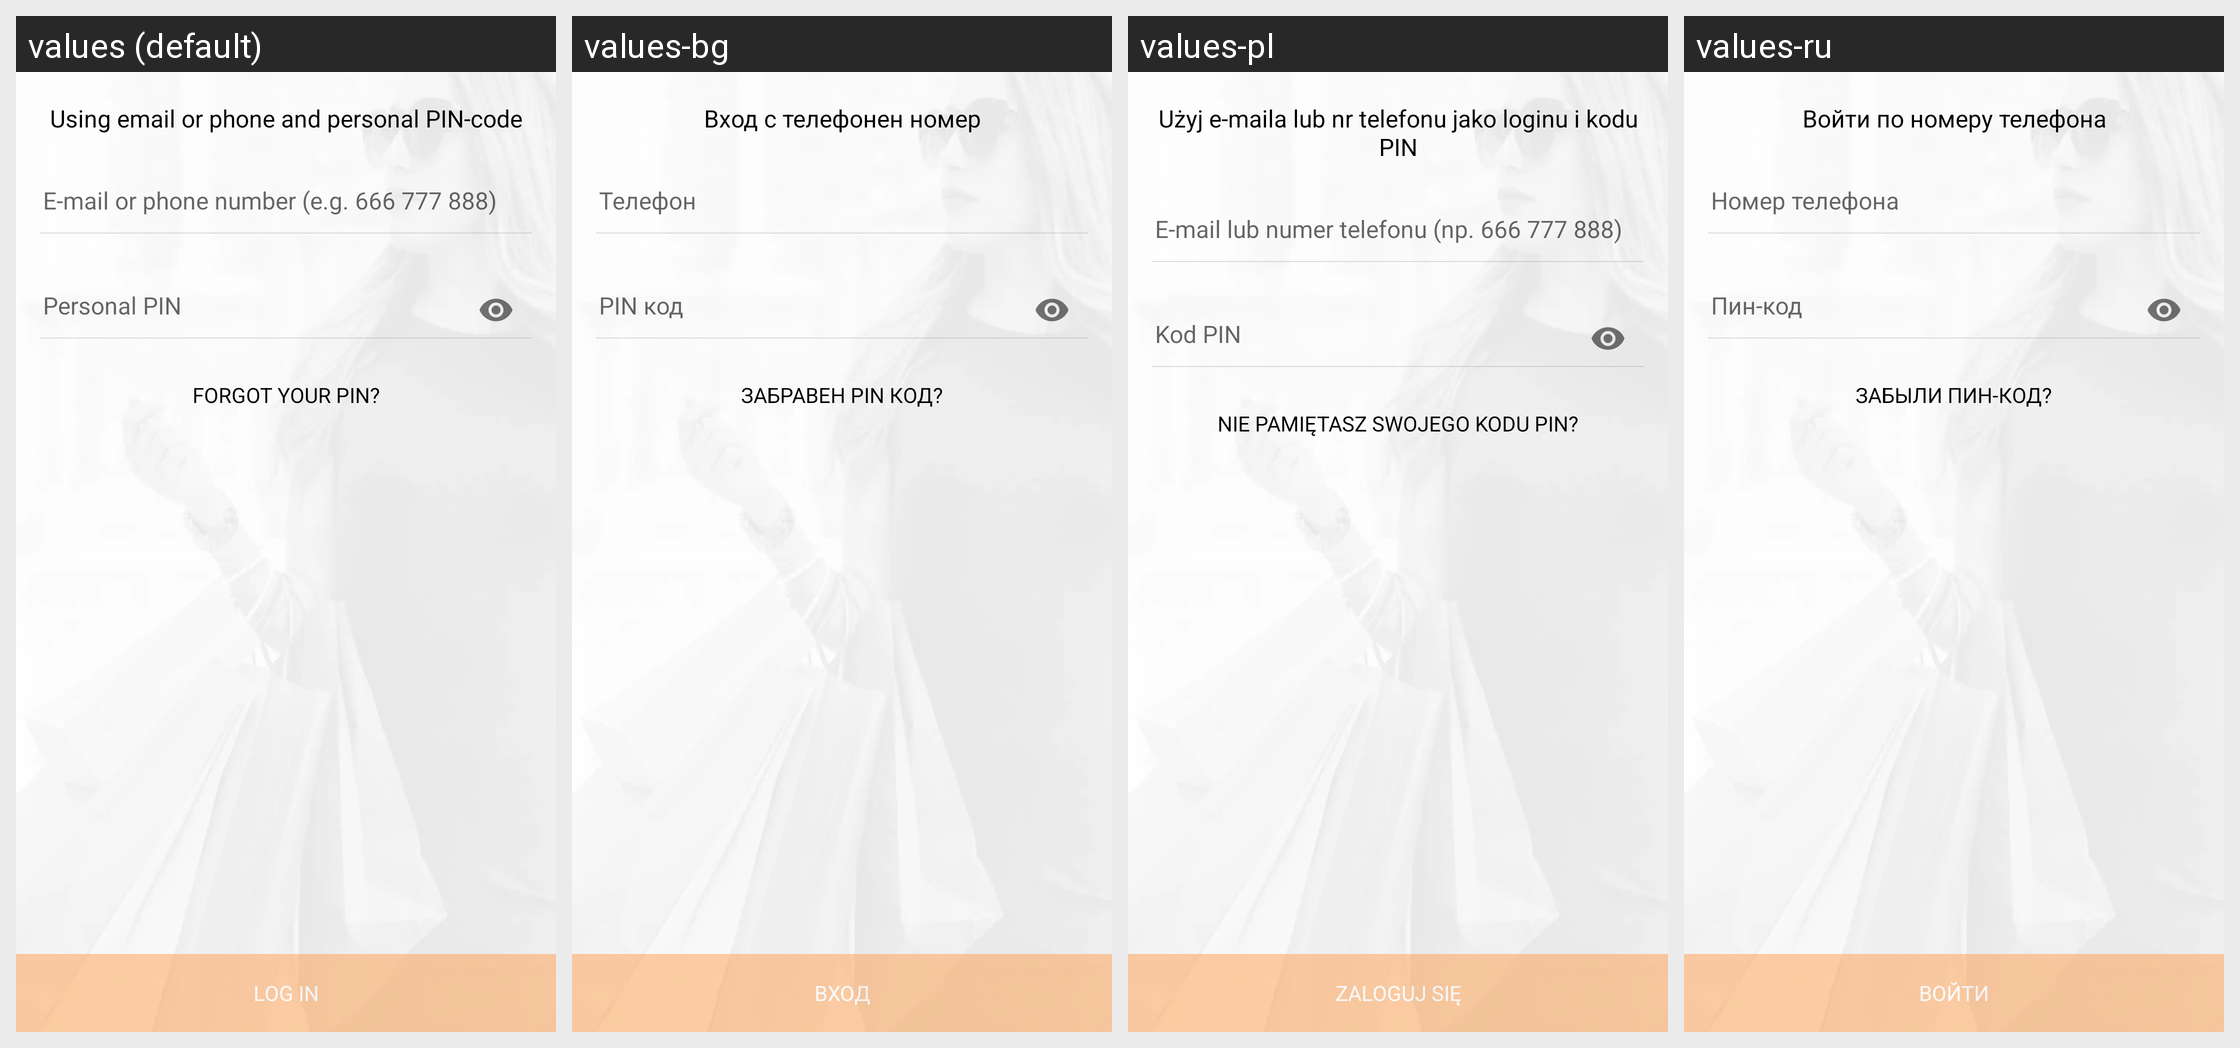

This grid shows one Android layout under several languages. Give, for every string resource on the screen, its name, the default text and each shown locale's text.
Android screen res/layout/fragment_sign_in.xml rendered under 4 locales, left to right: values (default), values-bg, values-pl, values-ru. Device: Nexus 5 (rendered at 1080×1920; each locale shown at half size, 540×960, under a caption strip naming it); theme SplashTheme.
Other locales in the repository, not shown: values-ro.
Strings drawn on this screen, with the default value and each locale's value (text and hints the layout hard-codes, and strings that could not be matched under every locale, appear in the picture but are not listed):

sign_in_info
  values: Using email or phone and personal PIN-code
  values-bg: Вход с телефонен номер
  values-pl: Użyj e-maila lub nr telefonu jako loginu i kodu PIN
  values-ru: Войти по номеру телефона

sign_in_login
  values: E-mail or phone number (e.g. 666 777 888)
  values-bg: Телефон
  values-pl: E-mail lub numer telefonu (np. 666 777 888)
  values-ru: Номер телефона

sign_in_pin
  values: Personal PIN
  values-bg: PIN код
  values-pl: Kod PIN
  values-ru: Пин-код

sign_in_forgot_pin
  values: Forgot your PIN?
  values-bg: Забравен PIN код?
  values-pl: NIE PAMIĘTASZ SWOJEGO KODU PIN?
  values-ru: Забыли пин-код?

sign_in_button
  values: Log in
  values-bg: Вход
  values-pl: Zaloguj się
  values-ru: Войти
